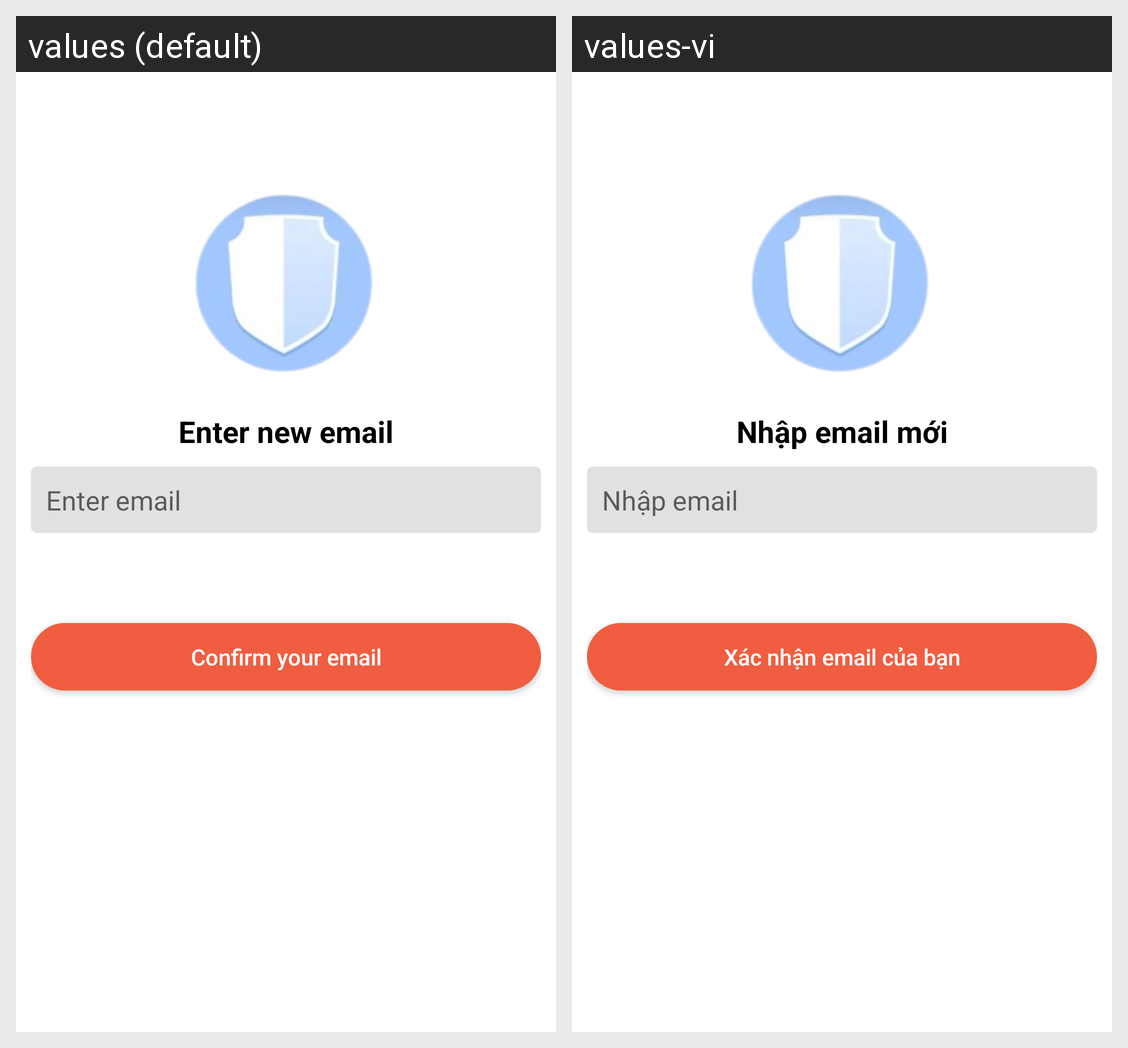

Strings drawn on this Android screen and how each of the app's shown locales translates them:
Android screen res/layout/activity_change_info_user.xml rendered under 2 locales, left to right: values (default), values-vi. Device: Nexus 5 (rendered at 1080×1920; each locale shown at half size, 540×960, under a caption strip naming it); theme AppTheme.
Strings drawn on this screen, with the default value and each locale's value (text and hints the layout hard-codes, and strings that could not be matched under every locale, appear in the picture but are not listed):

enter_new_email
  values: Enter new email
  values-vi: Nhập email mới

enter_email
  values: Enter email
  values-vi: Nhập email

confirm_your_email
  values: Confirm your email
  values-vi: Xác nhận email của bạn
